33-way image classification set "images" from GitHub (qasim418/Chocolathon); label vocabulary: cocoa shot amaretto, cocoa shot bourbon, cocoa shot chocolate cake, cocoa shot old fashioned, cocoa shot tequila, cocoa shot whiskey, truffle amaretto, truffle bananas foster, truffle brownie batter, truffle caramel apple cider, truffle champagne, truffle cheesecake, truffle confetti cake, truffle cookies and cream, truffle creamsicle, truffle creme brulee, truffle dulce de leche, truffle espresso martini, truffle grey salt caramel, truffle key lime pie, truffle lemon, truffle manhattan, truffle maple cream, truffle peanut butter caramel, truffle pineapple moscato, truffle pistachio, truffle pumpkin spice latte, truffle raspberry, truffle s mores, truffle salted caramel, truffle strawberry shortcake, truffle tea honey, truffle turtle.

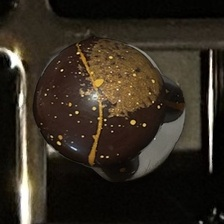
Label: truffle pumpkin spice latte

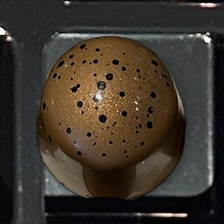
Label: truffle turtle

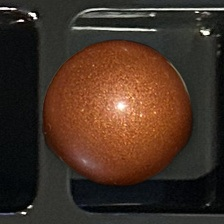
Label: truffle caramel apple cider

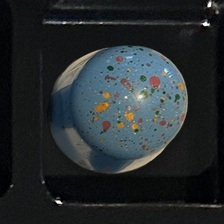
Label: truffle confetti cake

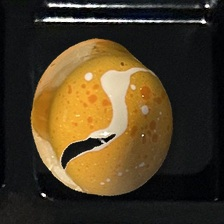
Label: truffle creamsicle

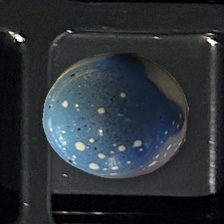
Label: truffle cookies and cream
